Run: headless pygame with SDL's dummy video driver; simulated clock (each Clock.tick advances the game by its frame time, no real sleeping); random seed 0; keys injected as events and as key.get_pressed() state; no mouse input.
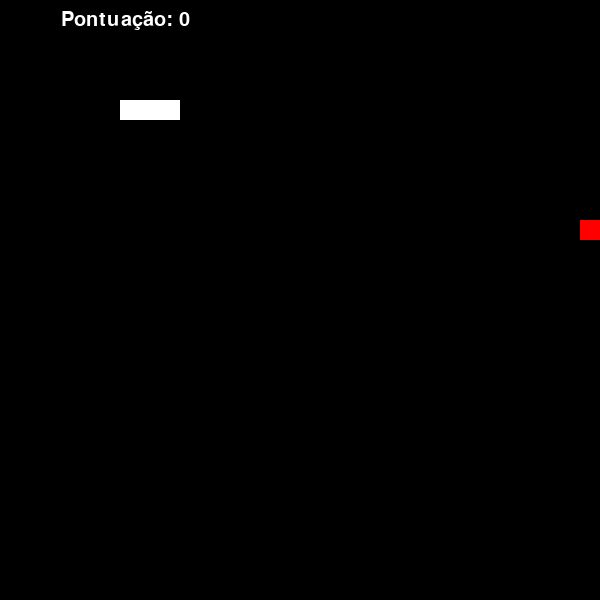
Frame 1 of 4 · flips 1–60 · no input
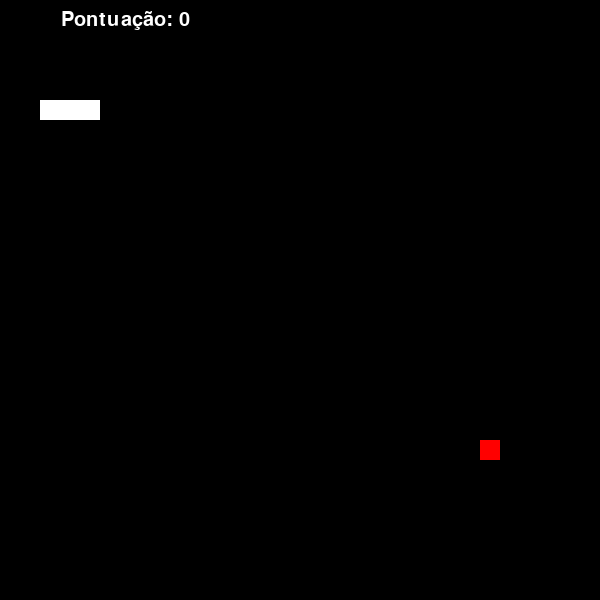
Frame 2 of 4 · flips 61–180 · tapped SPACE, RETURN · held RIGHT (→), D
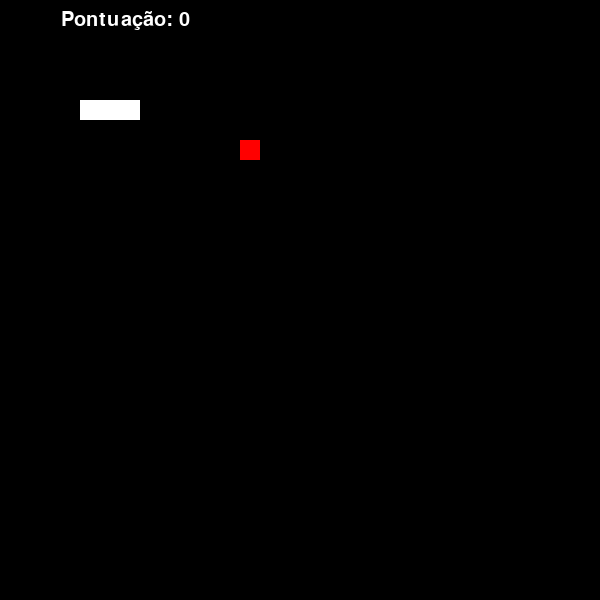
Frame 3 of 4 · flips 181–300 · held DOWN (↓), S
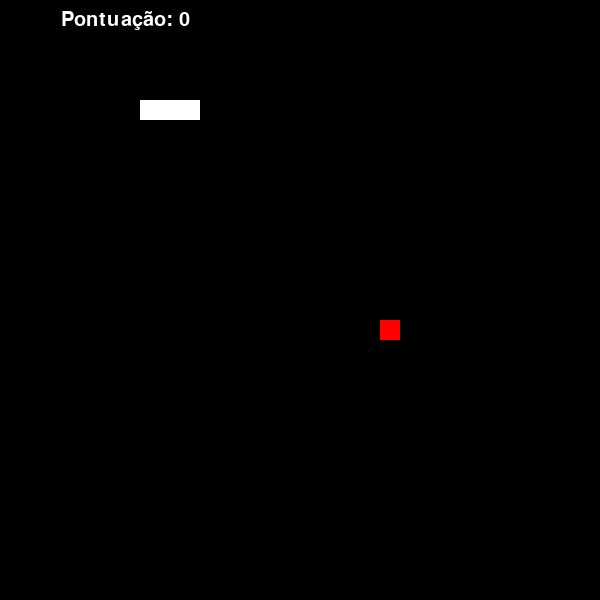
Frame 4 of 4 · flips 301–420 · held LEFT (←), A, UP (↑), W

The pygame program that drew these frames:

import pygame as pg
from pygame.locals import *
from random import randint as Ri


# constantes
pixel = 20
tela = (30*pixel, 30*pixel)
branco = (255, 255, 255)
vermelho = (255, 0, 0)
pontos = 0
pg.font.init()
fonte = pg.font.SysFont('arial', 30)
larg = 10*pixel
geracao = 0

# I.A
ia_jogando = True


# colisão
def colisao(pos1, pos2):
    return pos1 == pos2


def parede(pos):
    if 0 <= pos[0] < tela[0] and 0 <= pos[1] < tela[1]:
        return False
    else:
        return True


# randomização da maçã

def ramdom_apple():
    x = Ri(0, tela[0])
    y = Ri(0, tela[1])
    return x // pixel * pixel, y // pixel * pixel


pg.init()

screen = pg.display.set_mode(tela)
pg.display.set_caption('snake')

# snake
sp = [(10 * pixel, 10*10), (11*pixel, 10*pixel), (12*pixel, 10*pixel)]
ss = pg.Surface((pixel, pixel))
ss.fill(branco)
sd = K_LEFT

# apple
apple_surface = pg.Surface((pixel, pixel))
apple_surface.fill(vermelho)
ap = ramdom_apple()


# reiniciar

def reiniciar():
    global sp
    global ap
    global sd

    sp = [(10 * pixel, 10*10), (11*pixel, 10*pixel), (12*pixel, 10*pixel)]

    sd = K_LEFT
    ap = ramdom_apple()



while True:
    pg.time.Clock().tick(10)
    screen.fill((0, 0, 0))

    for event in pg.event.get():
        if event.type == QUIT:
            pg.quit()
        elif event.type == KEYDOWN:
            if event.key in [K_UP, K_DOWN, K_LEFT, K_RIGHT, K_w, K_a, K_s, K_d]:
                sd = event.key
    screen.blit(apple_surface, ap)

    if colisao(ap, sp[0]):
        sp.append((-10, -10))
        ap = ramdom_apple()
        pontos += 1

    for pos in sp:
        screen.blit(ss, pos)

    for i in range(len(sp) - 1, 0, -1):
        if colisao(sp[0], sp[i]):
            reiniciar()
            pontos = 0
        sp[i] = sp[i - 1]
    if parede(sp[0]):
        reiniciar()
        pontos = 0
    texto = fonte.render(f'Pontuação: {pontos}', 1, branco)
    screen.blit(texto, (larg - 10 - texto.get_width(), 10))

    # controles

    if sd == K_UP or sd == K_w:

        sp[0] = (sp[0][0], sp[0][1] - pixel)
    elif sd == K_DOWN or sd == K_s:
        sp[0] = (sp[0][0], sp[0][1] + pixel)
    elif sd == K_LEFT or sd == K_a:
        sp[0] = (sp[0][0] - pixel, sp[0][1])
    elif sd == K_RIGHT or sd == K_d:
        sp[0] = (sp[0][0] + pixel, sp[0][1])

    pg.display.flip()
